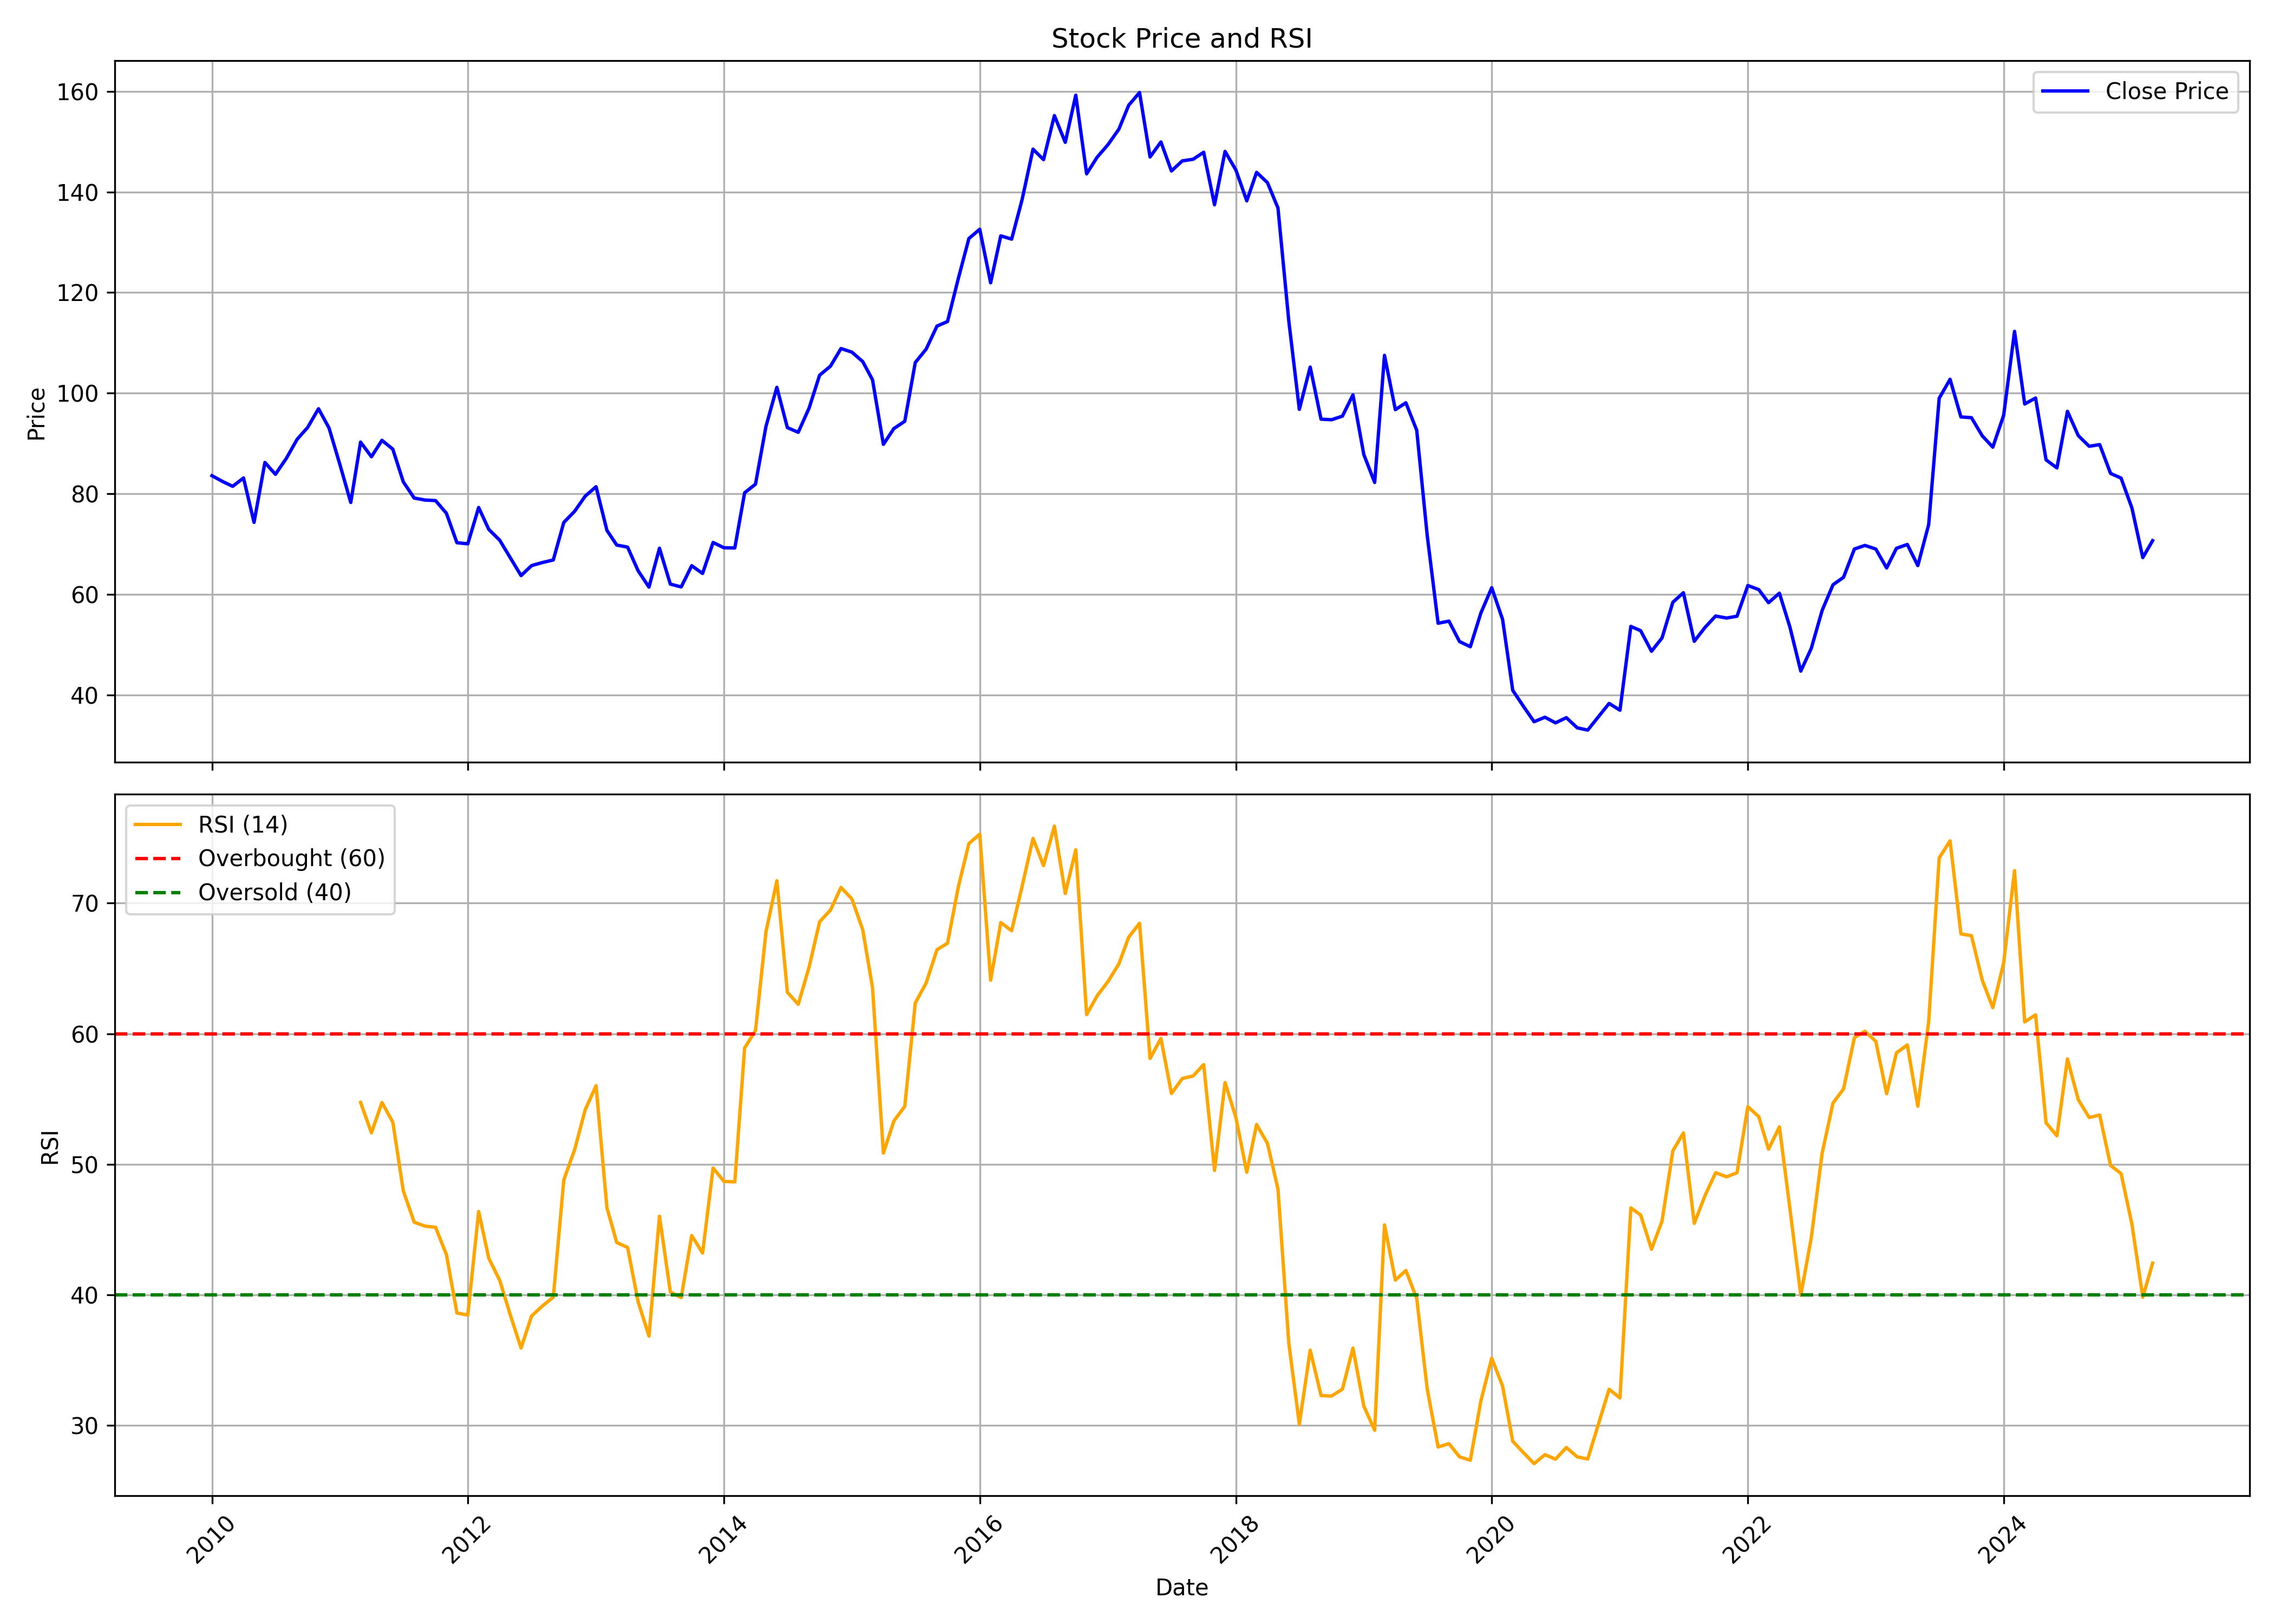

The table this chart was drawn from, first rows:
, date, symbol, open, high, low, close, volume, rsi
0, 2010-01-01, JAGRAN, 94.63, 98.44, 81.54, 83.58, 3705171, 
1, 2010-02-01, JAGRAN, 84.87, 96.19, 80.54, 82.41, 3123627, 
2, 2010-03-01, JAGRAN, 82.41, 89.16, 77.59, 81.47, 17138133, 
3, 2010-04-01, JAGRAN, 82.06, 88.68, 80.71, 83.13, 4992230, 
4, 2010-05-01, JAGRAN, 84.28, 87.29, 72.95, 74.3, 5217655, 
5, 2010-06-01, JAGRAN, 75.17, 90.06, 74.3, 86.22, 2564438, 
6, 2010-07-01, JAGRAN, 87.15, 96.85, 81.96, 83.86, 3666722, 
7, 2010-08-01, JAGRAN, 84.52, 88.68, 78.28, 87.01, 15280504, 
8, 2010-09-01, JAGRAN, 91.18, 99.64, 86.16, 90.83, 4337764, 
9, 2010-10-01, JAGRAN, 90.2, 110.4, 89.14, 93.18, 4166992, 
10, 2010-11-01, JAGRAN, 93.35, 101.1, 85.28, 96.9, 2063825, 
11, 2010-12-01, JAGRAN, 98.02, 104.6, 87.98, 93.07, 2275796, 
12, 2011-01-01, JAGRAN, 93.35, 93.92, 77.21, 85.81, 3544260, 
13, 2011-02-01, JAGRAN, 87.67, 94.55, 73.98, 78.26, 2715132, 
14, 2011-03-01, JAGRAN, 78.37, 91.46, 77.6, 90.27, 1452931, 54.74
15, 2011-04-01, JAGRAN, 88.86, 92.51, 81.56, 87.35, 1573215, 52.41
16, 2011-05-01, JAGRAN, 89.14, 91.46, 80.02, 90.62, 828064, 54.73
17, 2011-06-01, JAGRAN, 90.34, 92.55, 82.54, 88.86, 2387213, 53.22
18, 2011-07-01, JAGRAN, 91.71, 93.58, 78.82, 82.35, 4580626, 47.96
19, 2011-08-01, JAGRAN, 82.35, 91.06, 69.54, 79.14, 1675290, 45.56
20, 2011-09-01, JAGRAN, 79.14, 82.54, 73.94, 78.74, 2283931, 45.26
21, 2011-10-01, JAGRAN, 77.63, 79.36, 71.7, 78.64, 1217046, 45.17
22, 2011-11-01, JAGRAN, 77.99, 80.41, 71.52, 76.11, 736136, 43.07
23, 2011-12-01, JAGRAN, 77.26, 77.99, 65.06, 70.26, 1012008, 38.6
24, 2012-01-01, JAGRAN, 70.4, 73.98, 66.58, 70.04, 1313675, 38.44
25, 2012-02-01, JAGRAN, 69.32, 82.79, 68.67, 77.26, 3715238, 46.38
26, 2012-03-01, JAGRAN, 76.58, 81.38, 68.2, 72.9, 5375767, 42.78
27, 2012-04-01, JAGRAN, 74.01, 75.53, 68.24, 70.77, 5312424, 41.11
28, 2012-05-01, JAGRAN, 70.62, 72.21, 56.79, 67.3, 1817381, 38.48
29, 2012-06-01, JAGRAN, 67.37, 67.41, 59.79, 63.72, 1726288, 35.92
30, 2012-07-01, JAGRAN, 63.36, 67.15, 59.9, 65.71, 3627231, 38.37
31, 2012-08-01, JAGRAN, 65.1, 70.95, 63.62, 66.32, 3239717, 39.15
32, 2012-09-01, JAGRAN, 66.14, 67.77, 64.92, 66.83, 4860168, 39.82
33, 2012-10-01, JAGRAN, 69.42, 79.55, 68.41, 74.3, 3331984, 48.8
34, 2012-11-01, JAGRAN, 72.99, 82.48, 72.99, 76.51, 1154020, 51.13
35, 2012-12-01, JAGRAN, 77.3, 80.68, 74.3, 79.52, 2534514, 54.17
36, 2013-01-01, JAGRAN, 78.88, 87.73, 77.68, 81.39, 2397769, 56.01
37, 2013-02-01, JAGRAN, 81.81, 82.56, 72.05, 72.72, 2525168, 46.67
38, 2013-03-01, JAGRAN, 73.17, 78.05, 69.05, 69.8, 2779595, 44
39, 2013-04-01, JAGRAN, 69.42, 74.11, 65.29, 69.38, 620238, 43.63
40, 2013-05-01, JAGRAN, 69.38, 73.89, 62.29, 64.69, 2790535, 39.47
41, 2013-06-01, JAGRAN, 64.69, 71.26, 60.79, 61.43, 4083249, 36.84
42, 2013-07-01, JAGRAN, 61.17, 71.15, 60.49, 69.16, 2972540, 46.01
43, 2013-08-01, JAGRAN, 71.3, 72.54, 59.06, 62.03, 1825423, 40.21
44, 2013-09-01, JAGRAN, 62.22, 64.84, 60.04, 61.47, 1147830, 39.78
45, 2013-10-01, JAGRAN, 63.07, 67.99, 59.65, 65.69, 3366461, 44.53
46, 2013-11-01, JAGRAN, 65.38, 68.69, 60.76, 64.15, 3973895, 43.2
47, 2013-12-01, JAGRAN, 64.98, 71.9, 62.02, 70.31, 3032283, 49.71
48, 2014-01-01, JAGRAN, 69.99, 71.16, 64.63, 69.26, 7276724, 48.69
49, 2014-02-01, JAGRAN, 69.88, 70.54, 64.78, 69.22, 2436305, 48.65
50, 2014-03-01, JAGRAN, 69.22, 81.55, 67.58, 80.19, 6048593, 58.91
51, 2014-04-01, JAGRAN, 79.92, 85.36, 77.08, 81.9, 3905019, 60.24
52, 2014-05-01, JAGRAN, 81.9, 96.65, 76.41, 93.42, 4928296, 67.82
53, 2014-06-01, JAGRAN, 96.06, 104.3, 91.94, 101.2, 3440951, 71.72
54, 2014-07-01, JAGRAN, 101.2, 108.1, 90.5, 93.14, 7802525, 63.18
55, 2014-08-01, JAGRAN, 92.6, 94.16, 81.71, 92.21, 2555950, 62.25
56, 2014-09-01, JAGRAN, 92.52, 103.1, 91.04, 97.04, 7274965, 65.11
57, 2014-10-01, JAGRAN, 98.9, 105.1, 95.68, 103.6, 4027454, 68.58
58, 2014-11-01, JAGRAN, 103.6, 112.3, 101, 105.4, 3402961, 69.47
59, 2014-12-01, JAGRAN, 105.3, 123.5, 103.8, 108.9, 6436180, 71.2
... 123 more rows
